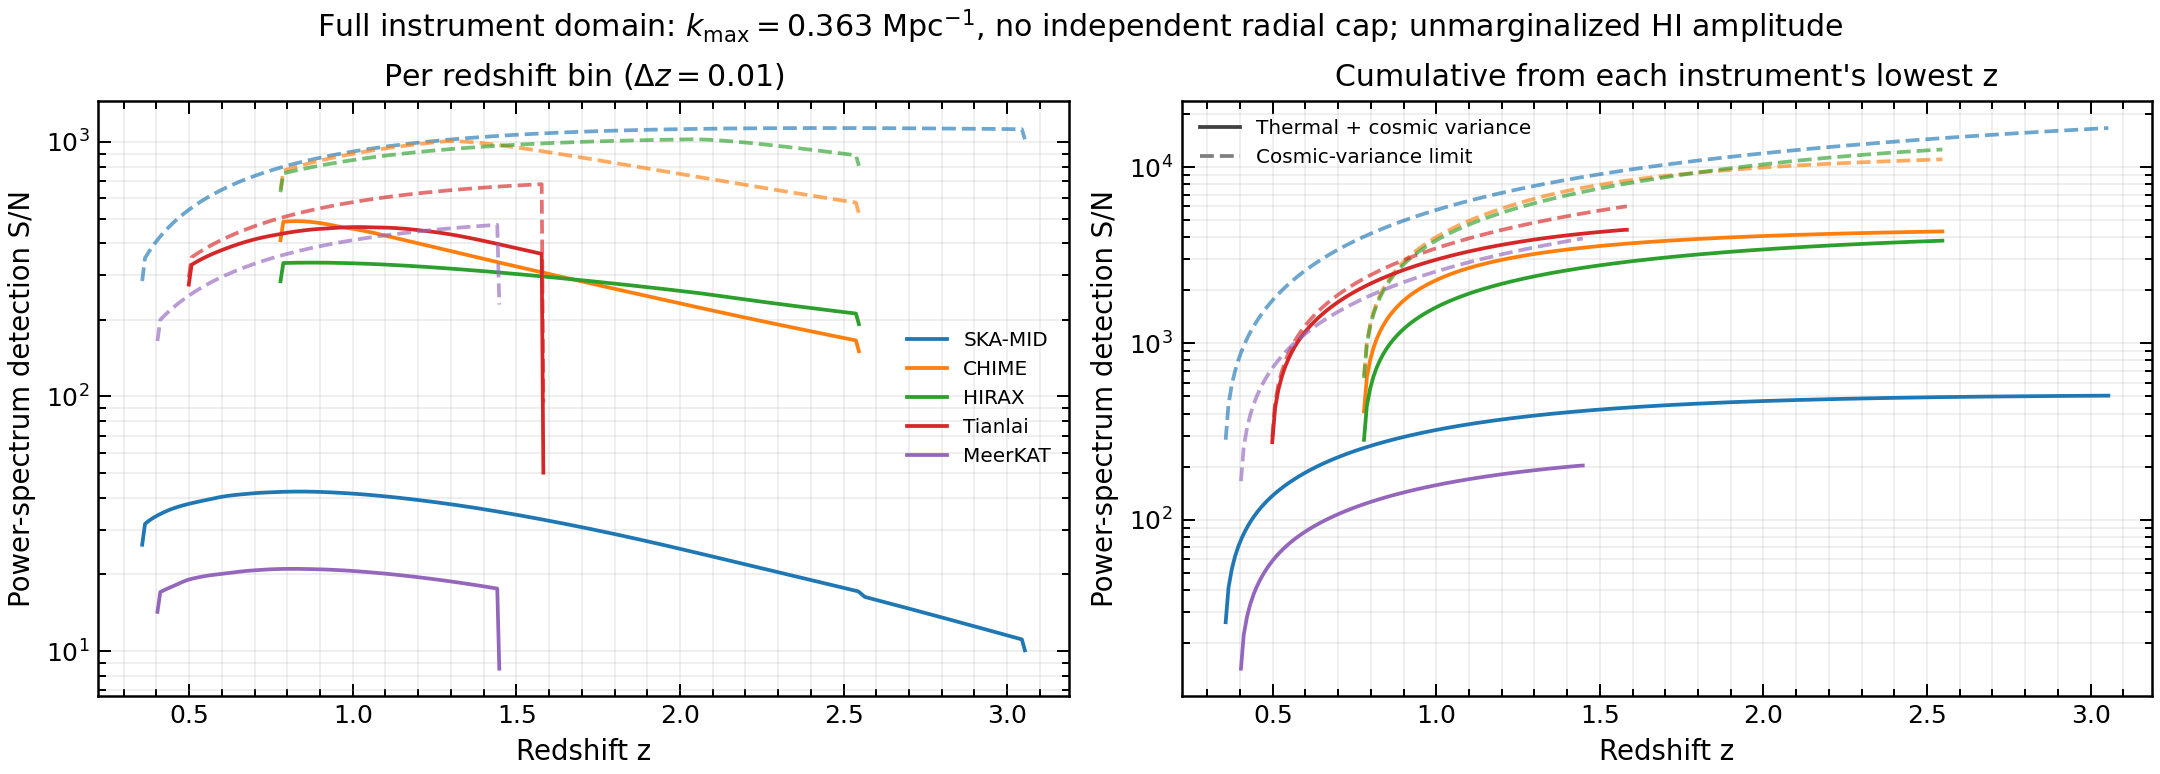

The file beside this chart, header and first rows:
telescope, z_low, z_high, z_effective, status, volume_Mpc3, snr_thermal, snr_cv_limit, snr_cumulative_thermal, snr_cumulative_cv_limit, gaussian_mode_count
ska_mid1_interferom, 0.25, 0.26, , out_of_band, 0.0, , , , , 
ska_mid1_interferom, 0.26, 0.27, , out_of_band, 0.0, , , , , 
ska_mid1_interferom, 0.27, 0.28, , out_of_band, 0.0, , , , , 
ska_mid1_interferom, 0.28, 0.29, , out_of_band, 0.0, , , , , 
ska_mid1_interferom, 0.29, 0.3, , out_of_band, 0.0, , , , , 
ska_mid1_interferom, 0.3, 0.31, , out_of_band, 0.0, , , , , 
ska_mid1_interferom, 0.31, 0.32, , out_of_band, 0.0, , , , , 
ska_mid1_interferom, 0.32, 0.33, , out_of_band, 0.0, , , , , 
ska_mid1_interferom, 0.33, 0.34, , out_of_band, 0.0, , , , , 
ska_mid1_interferom, 0.34, 0.35, , out_of_band, 0.0, , , , , 
ska_mid1_interferom, 0.35, 0.36, 0.3564, ok, 423843860, 26.16, 284, 26.16, 284, 161293
ska_mid1_interferom, 0.36, 0.37, 0.365, ok, 611412696, 31.58, 350, 41.01, 450.7, 244944
ska_mid1_interferom, 0.37, 0.38, 0.375, ok, 638051422, 32.35, 367.1, 52.23, 581.3, 269560
ska_mid1_interferom, 0.38, 0.39, 0.385, ok, 664887633, 33.03, 383.7, 61.8, 696.5, 294433
ska_mid1_interferom, 0.39, 0.4, 0.395, ok, 691901697, 33.64, 399.7, 70.36, 803, 319543
ska_mid1_interferom, 0.4, 0.41, 0.405, ok, 719074586, 34.19, 415.2, 78.23, 904.1, 344848
ska_mid1_interferom, 0.41, 0.42, 0.415, ok, 746387866, 34.71, 430.3, 85.58, 1001, 370297
ska_mid1_interferom, 0.42, 0.43, 0.425, ok, 773823690, 35.2, 444.9, 92.54, 1096, 395849
ska_mid1_interferom, 0.43, 0.44, 0.435, ok, 801364793, 35.66, 459.1, 99.17, 1188, 421509
ska_mid1_interferom, 0.44, 0.45, 0.445, ok, 828994476, 36.09, 472.9, 105.5, 1279, 447268
ska_mid1_interferom, 0.45, 0.46, 0.455, ok, 856696609, 36.47, 486.3, 111.7, 1368, 473060
ska_mid1_interferom, 0.46, 0.47, 0.465, ok, 884455611, 36.83, 499.4, 117.6, 1456, 498849
ska_mid1_interferom, 0.47, 0.48, 0.475, ok, 912256447, 37.16, 512.2, 123.3, 1544, 524660
ska_mid1_interferom, 0.48, 0.49, 0.485, ok, 940084619, 37.46, 524.6, 128.9, 1630, 550504
ska_mid1_interferom, 0.49, 0.5, 0.495, ok, 967926152, 37.75, 536.8, 134.3, 1717, 576319
ska_mid1_interferom, 0.5, 0.51, 0.505, ok, 995767588, 38.03, 548.6, 139.6, 1802, 602012
ska_mid1_interferom, 0.51, 0.52, 0.515, ok, 1023595973, 38.29, 560.2, 144.7, 1887, 627730
ska_mid1_interferom, 0.52, 0.53, 0.525, ok, 1051398848, 38.54, 571.6, 149.8, 1972, 653402
ska_mid1_interferom, 0.53, 0.54, 0.535, ok, 1079164241, 38.79, 582.7, 154.7, 2056, 679003
ska_mid1_interferom, 0.54, 0.55, 0.545, ok, 1106880651, 39.02, 593.5, 159.6, 2140, 704404
ska_mid1_interferom, 0.55, 0.56, 0.555, ok, 1134537044, 39.25, 604.1, 164.3, 2224, 729811
ska_mid1_interferom, 0.56, 0.57, 0.565, ok, 1162122837, 39.5, 614.5, 169, 2307, 755124
ska_mid1_interferom, 0.57, 0.58, 0.575, ok, 1189627889, 39.76, 624.6, 173.6, 2390, 780281
ska_mid1_interferom, 0.58, 0.59, 0.585, ok, 1217042493, 40.02, 634.5, 178.2, 2473, 805285
ska_mid1_interferom, 0.59, 0.6, 0.595, ok, 1244357362, 40.26, 644.3, 182.7, 2555, 830225
ska_mid1_interferom, 0.6, 0.61, 0.605, ok, 1271563620, 40.47, 653.8, 187.1, 2638, 855037
ska_mid1_interferom, 0.61, 0.62, 0.615, ok, 1298652789, 40.65, 663.2, 191.4, 2720, 879650
ska_mid1_interferom, 0.62, 0.63, 0.625, ok, 1325616784, 40.81, 672.3, 195.8, 2802, 904099
ska_mid1_interferom, 0.63, 0.64, 0.635, ok, 1352447897, 40.95, 681.3, 200, 2883, 928455
ska_mid1_interferom, 0.64, 0.65, 0.645, ok, 1379138788, 41.08, 690.2, 204.2, 2965, 952656
ska_mid1_interferom, 0.65, 0.66, 0.655, ok, 1405682478, 41.2, 698.8, 208.3, 3046, 976577
ska_mid1_interferom, 0.66, 0.67, 0.665, ok, 1432072334, 41.32, 707.3, 212.3, 3127, 1000424
ska_mid1_interferom, 0.67, 0.68, 0.675, ok, 1458302063, 41.43, 715.6, 216.3, 3208, 1024105
ska_mid1_interferom, 0.68, 0.69, 0.685, ok, 1484365699, 41.54, 723.7, 220.3, 3289, 1047559
ska_mid1_interferom, 0.69, 0.7, 0.695, ok, 1510257596, 41.65, 731.7, 224.2, 3369, 1070811
ska_mid1_interferom, 0.7, 0.71, 0.705, ok, 1535972415, 41.74, 739.6, 228.1, 3449, 1093934
ska_mid1_interferom, 0.71, 0.72, 0.715, ok, 1561505118, 41.83, 747.3, 231.9, 3529, 1116873
ska_mid1_interferom, 0.72, 0.73, 0.725, ok, 1586850957, 41.9, 754.8, 235.6, 3609, 1139513
ska_mid1_interferom, 0.73, 0.74, 0.735, ok, 1612005464, 41.96, 762.2, 239.3, 3689, 1162044
ska_mid1_interferom, 0.74, 0.75, 0.745, ok, 1636964444, 42.02, 769.5, 243, 3768, 1184387
ska_mid1_interferom, 0.75, 0.76, 0.755, ok, 1661723965, 42.07, 776.7, 246.6, 3847, 1206482
ska_mid1_interferom, 0.76, 0.77, 0.765, ok, 1686280348, 42.12, 783.7, 250.2, 3926, 1228358
ska_mid1_interferom, 0.77, 0.78, 0.775, ok, 1710630162, 42.17, 790.6, 253.7, 4005, 1250082
ska_mid1_interferom, 0.78, 0.79, 0.785, ok, 1734770211, 42.21, 797.4, 257.2, 4084, 1271571
ska_mid1_interferom, 0.79, 0.8, 0.795, ok, 1758697530, 42.24, 804, 260.6, 4162, 1292813
ska_mid1_interferom, 0.8, 0.81, 0.805, ok, 1782409376, 42.27, 810.5, 264, 4240, 1313902
ska_mid1_interferom, 0.81, 0.82, 0.815, ok, 1805903218, 42.3, 816.9, 267.4, 4318, 1334786
ska_mid1_interferom, 0.82, 0.83, 0.825, ok, 1829176731, 42.31, 823.2, 270.7, 4396, 1355372
ska_mid1_interferom, 0.83, 0.84, 0.835, ok, 1852227789, 42.32, 829.4, 274, 4474, 1375807
ska_mid1_interferom, 0.84, 0.85, 0.845, ok, 1875054458, 42.32, 835.5, 277.3, 4551, 1396042
... 928 more rows
